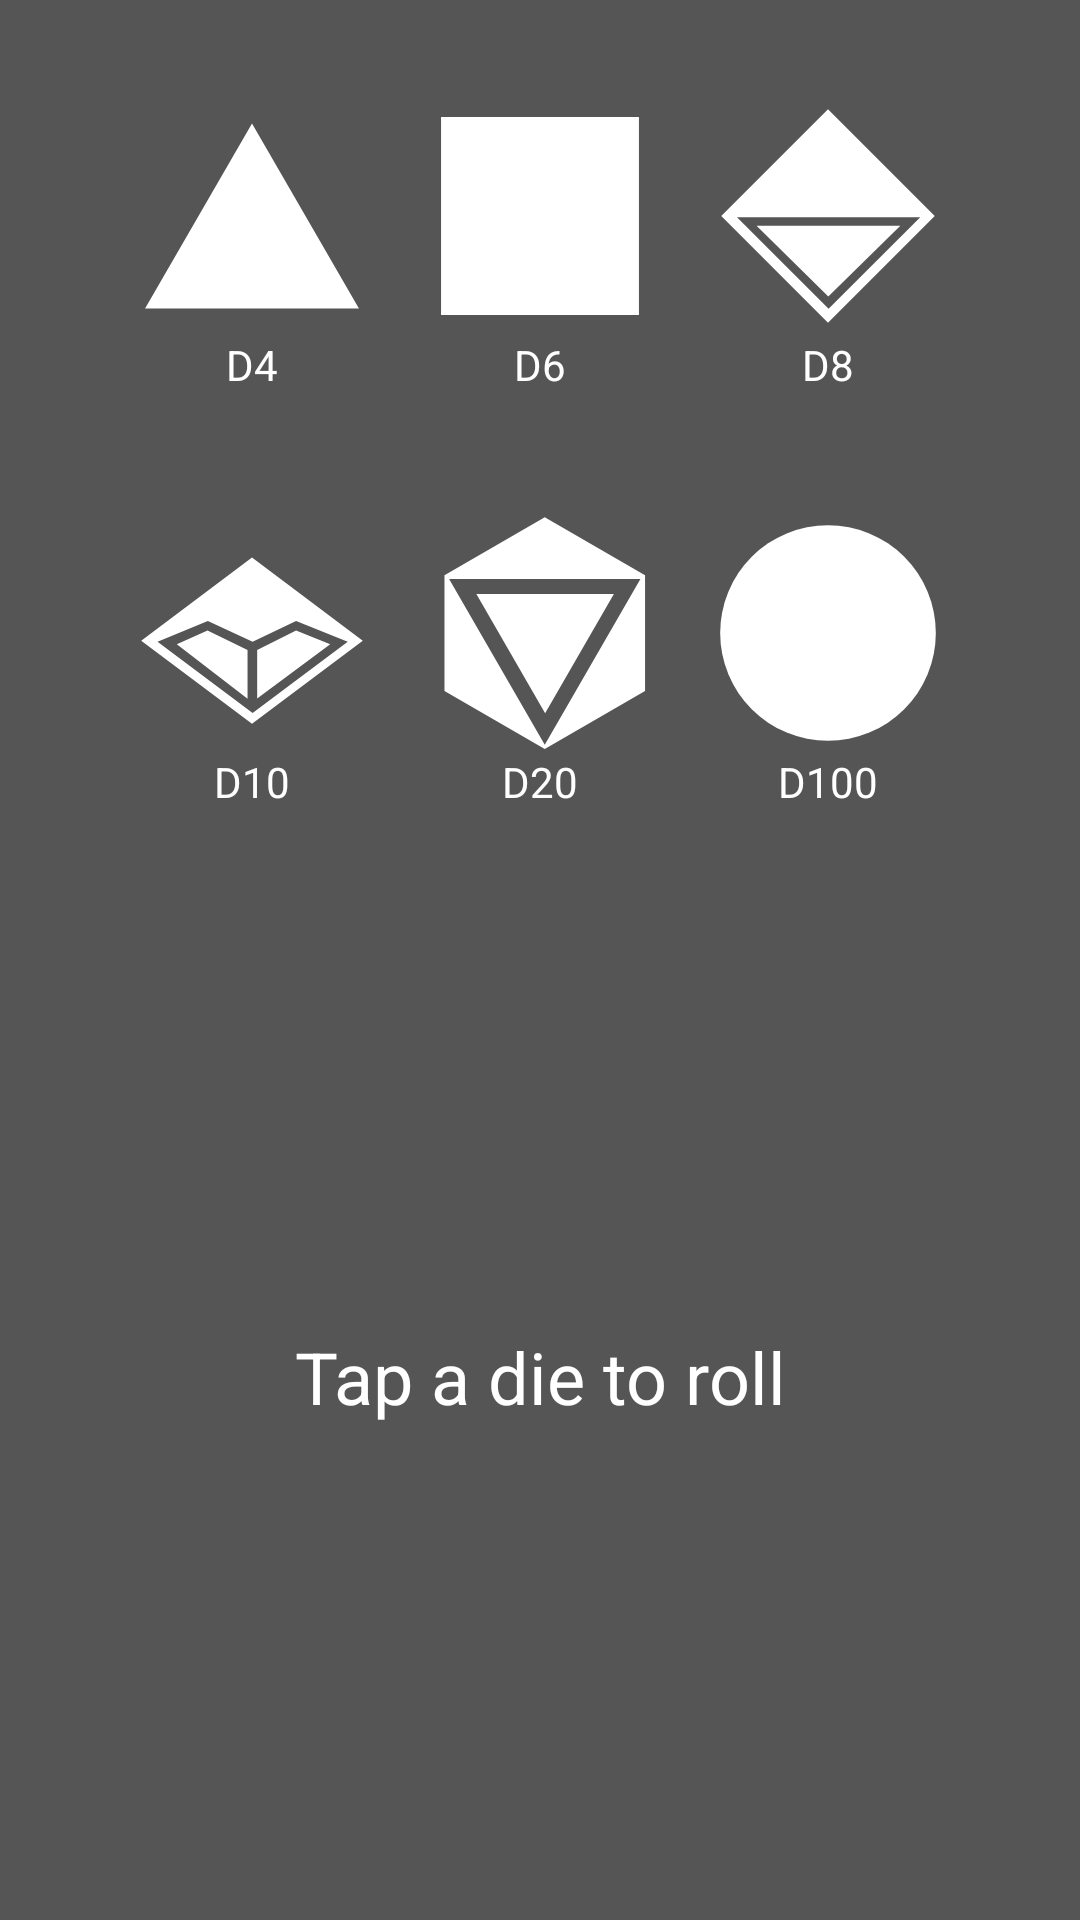

Here is an Android app screen rendered from its layout file. Give the layout XML and the strings, colors and styles it references.
<!-- AndroidManifest.xml: application theme AppTheme -->
<!-- res/layout/activity_backup_dice.xml -->
<?xml version="1.0" encoding="utf-8"?>
<LinearLayout
    xmlns:android="http://schemas.android.com/apk/res/android"
    xmlns:tools="http://schemas.android.com/tools"
    android:layout_width="match_parent"
    android:layout_height="match_parent"
    android:orientation="vertical"
    android:background="#555555">

    <LinearLayout
        android:layout_width="match_parent"
        android:layout_height="wrap_content"
        android:orientation="horizontal"
        android:gravity="center_horizontal"
        android:layout_marginTop="24dp">

        <LinearLayout
            android:layout_width="wrap_content"
            android:layout_height="wrap_content"
            android:layout_margin="8dp"
            android:orientation="vertical">
            <ImageButton
                android:id="@+id/ibBackupD4"
                style="@android:style/Widget.Button"
                android:layout_width="wrap_content"
                android:layout_height="wrap_content"
                android:src="@drawable/ic_d4"
                android:background="@android:color/transparent" />

            <TextView
                android:layout_width="match_parent"
                android:layout_height="wrap_content"
                android:text="D4"
                android:gravity="center_horizontal"
                android:textColor="#FFFFFF"/>
        </LinearLayout>

        <LinearLayout
            android:layout_width="wrap_content"
            android:layout_height="wrap_content"
            android:layout_margin="8dp"
            android:orientation="vertical">
            <ImageButton
                android:id="@+id/ibBackupD6"
                style="@android:style/Widget.Button"
                android:layout_width="wrap_content"
                android:layout_height="wrap_content"
                android:src="@drawable/ic_d6"
                android:background="@android:color/transparent"/>
            <TextView
                android:layout_width="match_parent"
                android:layout_height="wrap_content"
                android:text="D6"
                android:gravity="center_horizontal"
                android:textColor="#FFFFFF"/>
        </LinearLayout>

        <LinearLayout
            android:layout_width="wrap_content"
            android:layout_height="wrap_content"
            android:layout_margin="8dp"
            android:orientation="vertical">
            <ImageButton
                android:id="@+id/ibBackupD8"
                style="@android:style/Widget.Button"
                android:layout_width="wrap_content"
                android:layout_height="wrap_content"
                android:src="@drawable/ic_d8"
                android:background="@android:color/transparent"/>
            <TextView
                android:layout_width="match_parent"
                android:layout_height="wrap_content"
                android:text="D8"
                android:gravity="center_horizontal"
                android:textColor="#FFFFFF"/>
        </LinearLayout>

    </LinearLayout>


    <LinearLayout
        android:layout_width="match_parent"
        android:layout_height="wrap_content"
        android:orientation="horizontal"
        android:gravity="center_horizontal"
        android:layout_marginTop="24dp">
        <LinearLayout
            android:layout_width="wrap_content"
            android:layout_height="wrap_content"
            android:layout_margin="8dp"
            android:orientation="vertical">
            <ImageButton
                android:id="@+id/ibBackupD10"
                style="@android:style/Widget.Button"
                android:layout_width="wrap_content"
                android:layout_height="wrap_content"
                android:src="@drawable/ic_d10"
                android:background="@android:color/transparent"/>
            <TextView
                android:layout_width="match_parent"
                android:layout_height="wrap_content"
                android:text="D10"
                android:gravity="center_horizontal"
                android:textColor="#FFFFFF"/>
        </LinearLayout>

        <LinearLayout
            android:layout_width="wrap_content"
            android:layout_height="wrap_content"
            android:layout_margin="8dp"
            android:orientation="vertical">
            <ImageButton
                android:id="@+id/ibBackupD20"
                style="@android:style/Widget.Button"
                android:layout_width="wrap_content"
                android:layout_height="wrap_content"
                android:src="@drawable/ic_d20_80dp"
                android:background="@android:color/transparent"/>
            <TextView
                android:layout_width="match_parent"
                android:layout_height="wrap_content"
                android:text="D20"
                android:gravity="center_horizontal"
                android:textColor="#FFFFFF"/>
        </LinearLayout>

        <LinearLayout
            android:layout_width="wrap_content"
            android:layout_height="wrap_content"
            android:layout_margin="8dp"
            android:orientation="vertical">
            <ImageButton
                android:id="@+id/ibBackupD100"
                style="@android:style/Widget.Button"
                android:layout_width="wrap_content"
                android:layout_height="wrap_content"
                android:src="@drawable/ic_d100"
                android:background="@android:color/transparent"/>
            <TextView
                android:layout_width="match_parent"
                android:layout_height="wrap_content"
                android:text="D100"
                android:gravity="center_horizontal"
                android:textColor="#FFFFFF"/>
        </LinearLayout>

    </LinearLayout>

    <TextView
        android:id="@+id/tvRollResult"
        android:layout_width="match_parent"
        android:layout_height="match_parent"
        android:gravity="center"
        android:textSize="24sp"
        android:textColor="#FFFFFF"
        android:text="Tap a die to roll"/>

</LinearLayout>
<!-- resources referenced by this layout -->
<resources>
  <!-- drawable ic_d100 (drawable) -->
  <vector android:height="80dp" android:viewportHeight="424"
      android:viewportWidth="423.99997" android:width="80dp" xmlns:android="http://schemas.android.com/apk/res/android">
      <path android:fillAlpha="1" android:fillColor="#ffffff"
          android:pathData="M212,212m-190.5,0a190.5,190.5 0,1 1,381 0a190.5,190.5 0,1 1,-381 0"
          android:strokeColor="#00000000" android:strokeLineCap="round"
          android:strokeLineJoin="miter" android:strokeWidth="5"/>
  </vector>
  <!-- drawable ic_d20_80dp (drawable) -->
  <vector android:height="80dp" android:viewportHeight="300"
      android:viewportWidth="300" android:width="80dp" xmlns:android="http://schemas.android.com/apk/res/android">
      <path android:fillColor="#ffffff"
          android:pathData="M155.956,5.404L30.596,77.781L30.596,222.535L155.956,294.913L281.317,222.535L281.317,77.781L155.956,5.404zM36.388,82.522L275.525,82.522L155.956,289.621L36.388,82.522zM70.464,101.331L156.415,250.201L242.365,101.331L70.464,101.331z"
          android:strokeColor="#00000000" android:strokeLineCap="round"
          android:strokeLineJoin="miter" android:strokeWidth="23.73444748"/>
  </vector>
  <!-- drawable ic_d4 (drawable) -->
  <vector xmlns:android="http://schemas.android.com/apk/res/android"
      android:width="80dp"
      android:height="80dp"
      android:viewportWidth="423.99997"
      android:viewportHeight="424">
    <path
        android:pathData="M400.95,375.636 L212,375.636 23.05,375.636 117.525,212 212,48.364 306.475,212Z"
        android:strokeLineJoin="miter"
        android:strokeWidth="5"
        android:fillColor="#ffffff"
        android:strokeColor="#00000000"
        android:fillAlpha="1"
        android:strokeLineCap="round"/>
  </vector>
  <!-- drawable ic_d6 (drawable) -->
  <vector xmlns:android="http://schemas.android.com/apk/res/android"
      android:width="80dp"
      android:height="80dp"
      android:viewportWidth="423.99997"
      android:viewportHeight="424">
    <path
        android:pathData="M37.206,37.206L386.794,37.206A0,0 0,0 1,386.794 37.206L386.794,386.794A0,0 0,0 1,386.794 386.794L37.206,386.794A0,0 0,0 1,37.206 386.794L37.206,37.206A0,0 0,0 1,37.206 37.206z"
        android:strokeLineJoin="miter"
        android:strokeWidth="5.79787254"
        android:fillColor="#ffffff"
        android:strokeColor="#00000000"
        android:fillAlpha="1"
        android:strokeLineCap="round"/>
  </vector>
  <!-- drawable ic_d8 (drawable) -->
  <vector android:height="80dp" android:viewportHeight="424"
      android:viewportWidth="423.99997" android:width="80dp" xmlns:android="http://schemas.android.com/apk/res/android">
      <path android:fillAlpha="1" android:fillColor="#ffffff"
          android:pathData="M212.54,354.29 L85.768,229.105l254.072,0zM212,23.426 L23.426,212 212,400.574 400.574,212ZM51.222,214.138L374.916,214.138L213.069,375.985Z"
          android:strokeColor="#00000000" android:strokeLineCap="round"
          android:strokeLineJoin="miter" android:strokeWidth="4.30499935"/>
  </vector>
  <style name="AppTheme" parent="Theme.AppCompat.Light.DarkActionBar">
          
          <item name="colorPrimary">@color/colorPrimary</item>
          <item name="colorPrimaryDark">@color/colorPrimaryDark</item>
          <item name="colorAccent">@color/colorAccent</item>
      </style>
  <color name="colorPrimary">#3F51B5</color>
  <color name="colorPrimaryDark">#303F9F</color>
  <color name="colorAccent">#FF4081</color>
</resources>
